Photos from the image-classification dataset "Fine-grained-weed-recognition" in the GitHub repository IPCLab-NEAU/Fine-grained-weed-recognition. Its 8 classes are: abutilon, amaranthus, chenopodium, cirsium, cyperus, descurainia, maize, portulaca.

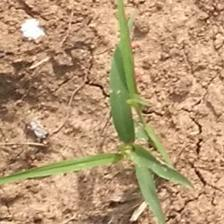
Label: cyperus

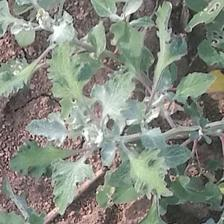
Label: chenopodium

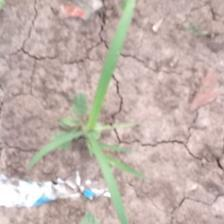
Label: cyperus

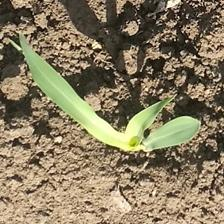
Label: maize

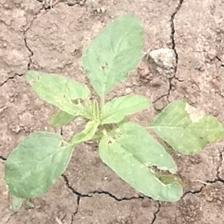
Label: amaranthus

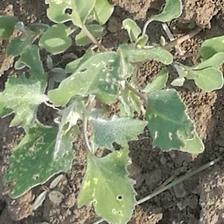
Label: chenopodium
